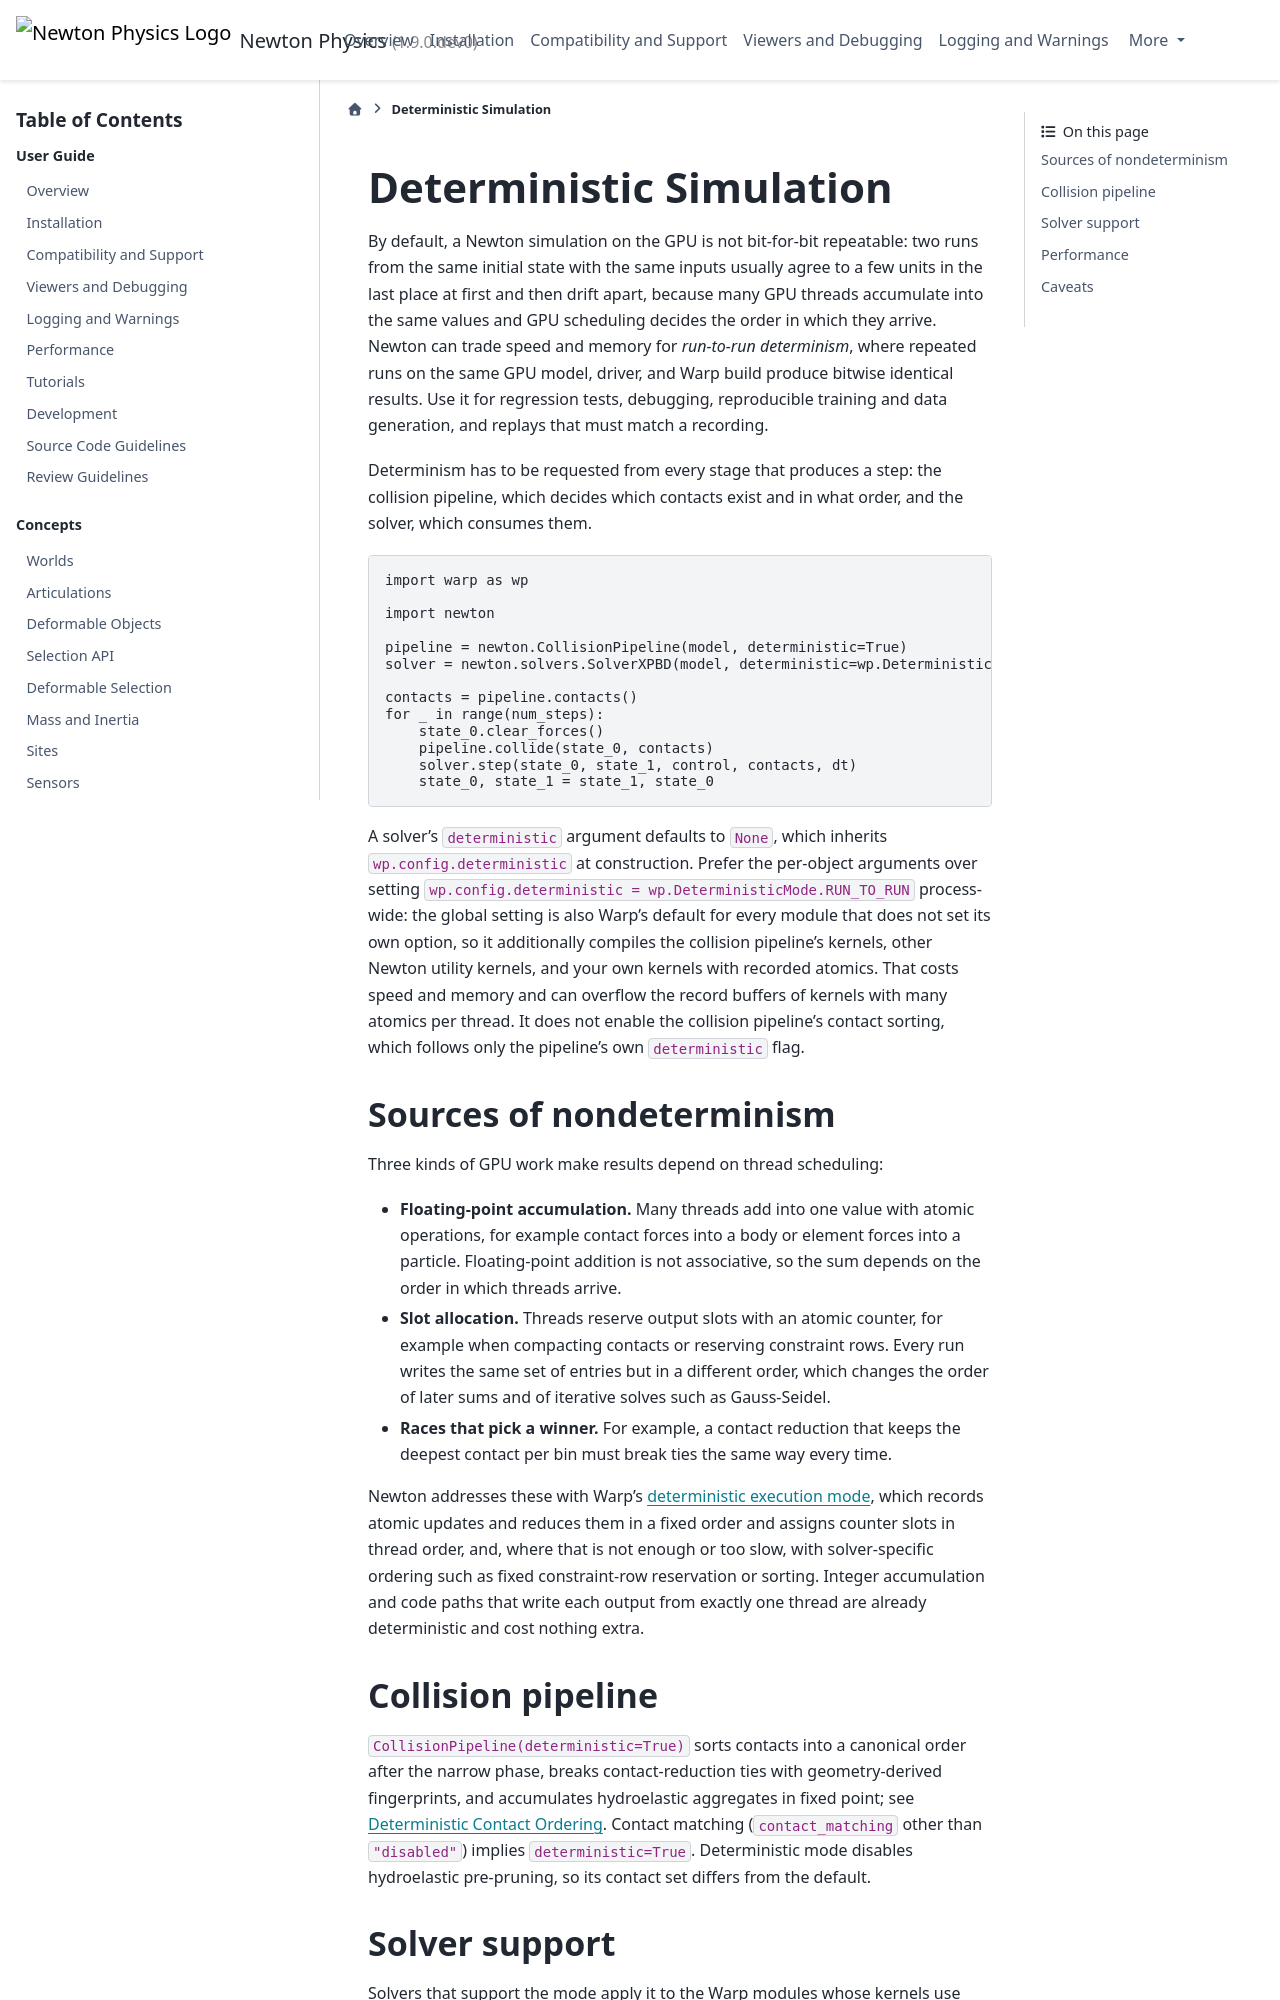

repository: newton-physics/newton · page: latest/concepts/determinism.html · generator: sphinx

.. SPDX-FileCopyrightText: Copyright (c) 2026 The Newton Developers
.. SPDX-License-Identifier: CC-BY-4.0

.. currentmodule:: newton

.. _determinism:

Deterministic Simulation
========================

By default, a Newton simulation on the GPU is not bit-for-bit repeatable: two
runs from the same initial state with the same inputs usually agree to a few
units in the last place at first and then drift apart, because many GPU threads
accumulate into the same values and GPU scheduling decides the order in which
they arrive. Newton can trade speed and memory for *run-to-run determinism*,
where repeated runs on the same GPU model, driver, and Warp build produce
bitwise identical results. Use it for regression tests, debugging,
reproducible training and data generation, and replays that must match a
recording.

Determinism has to be requested from every stage that produces a step: the
collision pipeline, which decides which contacts exist and in what order, and
the solver, which consumes them.

.. code-block:: python

   import warp as wp

   import newton

   pipeline = newton.CollisionPipeline(model, deterministic=True)
   solver = newton.solvers.SolverXPBD(model, deterministic=wp.DeterministicMode.RUN_TO_RUN)

   contacts = pipeline.contacts()
   for _ in range(num_steps):
       state_0.clear_forces()
       pipeline.collide(state_0, contacts)
       solver.step(state_0, state_1, control, contacts, dt)
       state_0, state_1 = state_1, state_0

A solver's ``deterministic`` argument defaults to ``None``, which inherits
``wp.config.deterministic`` at construction. Prefer the per-object arguments
over setting ``wp.config.deterministic = wp.DeterministicMode.RUN_TO_RUN``
process-wide: the global setting is also Warp's default for every module that
does not set its own option, so it additionally compiles the collision
pipeline's kernels, other Newton utility kernels, and your own kernels with
recorded atomics. That costs speed and memory and can overflow the record
buffers of kernels with many atomics per thread. It does not enable the
collision pipeline's contact sorting, which follows only the pipeline's own
``deterministic`` flag.
